Photos from the image-classification dataset "data" in the GitHub repository guidouche/DataMiningProject. Its 5 classes are: etoile, lune, nuage, para, soleil.

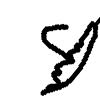
Label: para

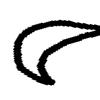
Label: lune

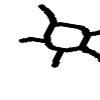
Label: soleil

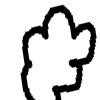
Label: nuage

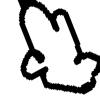
Label: nuage

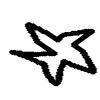
Label: etoile
